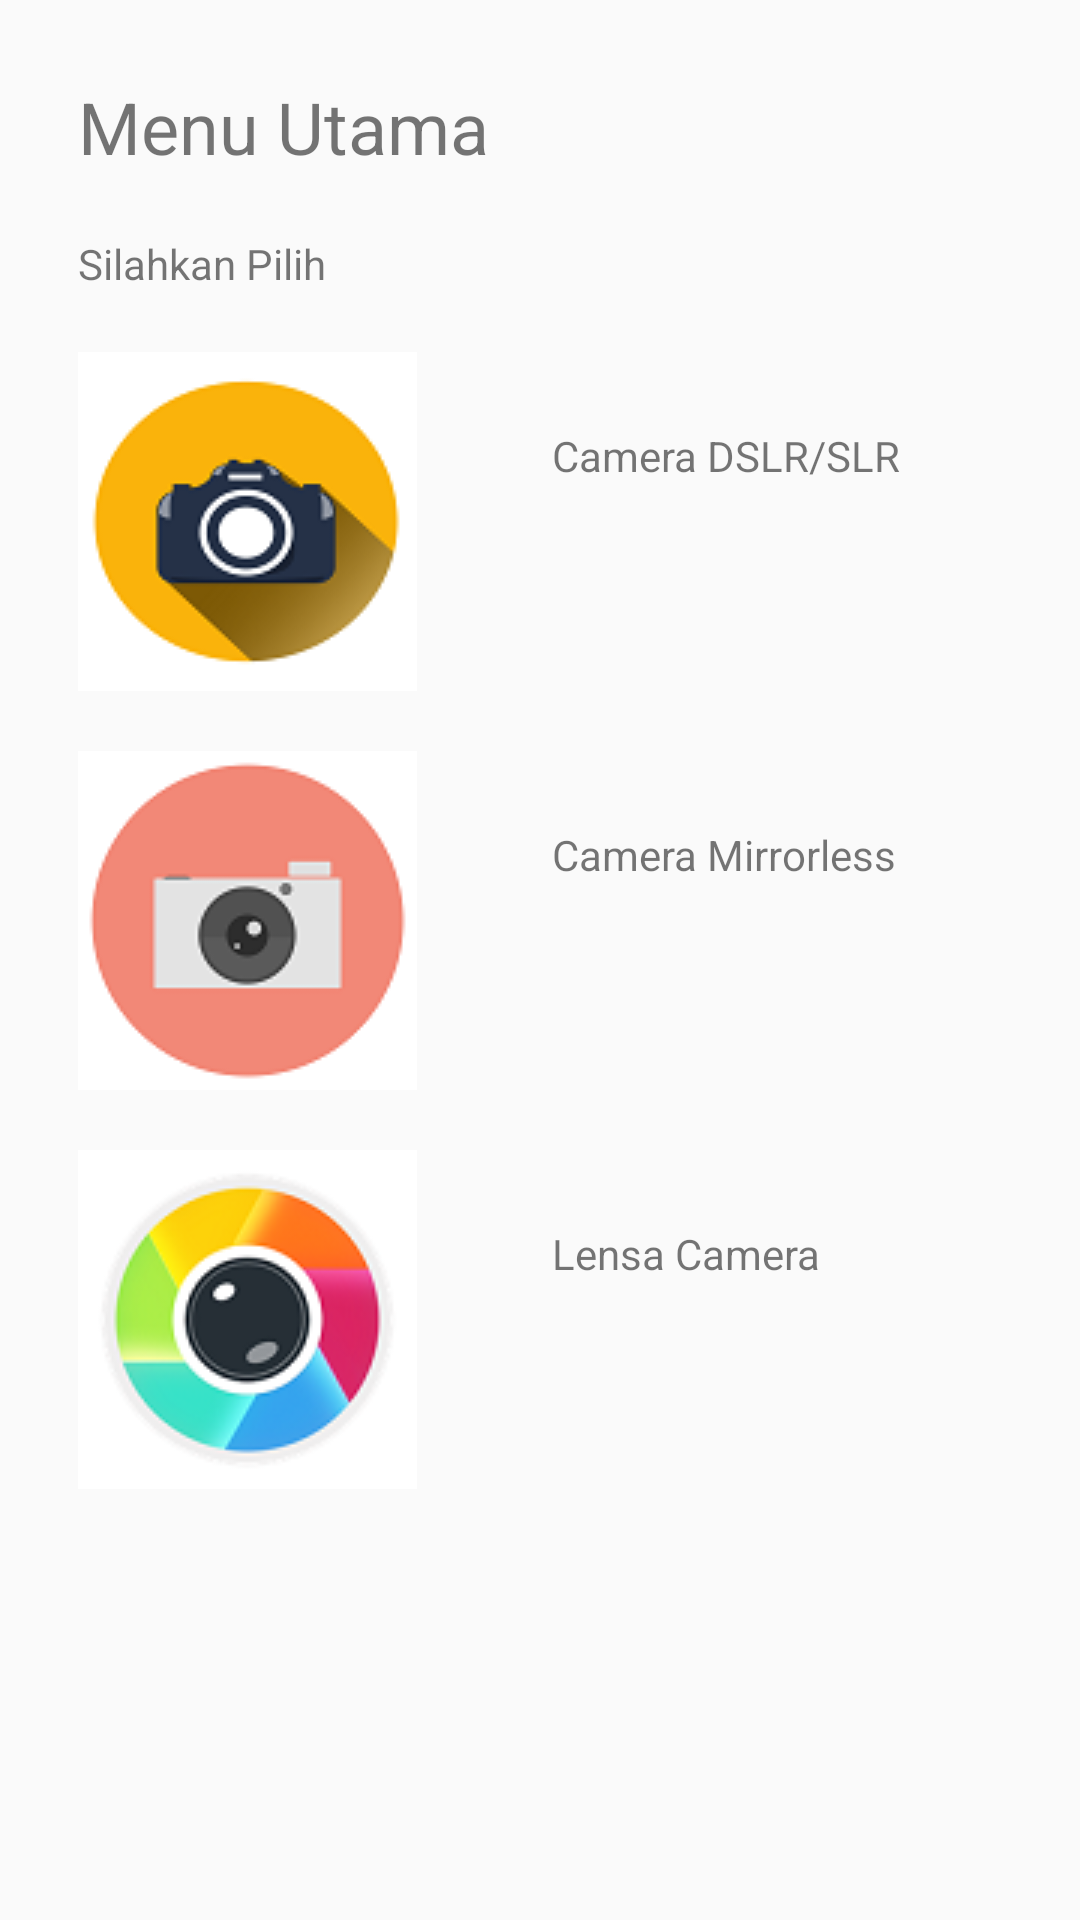

Android layout source for this screen:
<!-- AndroidManifest.xml: application theme AppTheme -->
<!-- res/layout/content_main.xml -->
<?xml version="1.0" encoding="utf-8"?>
<RelativeLayout xmlns:android="http://schemas.android.com/apk/res/android"
    xmlns:app="http://schemas.android.com/apk/res-auto"
    xmlns:tools="http://schemas.android.com/tools"
    android:id="@+id/content_main"
    android:layout_width="match_parent"
    android:layout_height="match_parent"
    android:paddingBottom="@dimen/activity_vertical_margin"
    android:paddingLeft="@dimen/activity_horizontal_margin"
    android:paddingRight="@dimen/activity_horizontal_margin"
    android:paddingTop="@dimen/activity_vertical_margin"
    app:layout_behavior="@string/appbar_scrolling_view_behavior"
    tools:context="com.example.d2a.myapplication.MainActivity"
    tools:showIn="@layout/activity_main">

    <TextView
        android:id="@+id/textintro"
        android:layout_width="wrap_content"
        android:layout_height="wrap_content"
        android:textSize="@dimen/text_heading"
        android:padding="@dimen/padding_regular"
        android:text="Menu Utama" />

    <TextView
        android:layout_width="wrap_content"
        android:layout_height="wrap_content"
        android:padding="@dimen/padding_regular"
        android:id="@+id/choose_dessert"
        android:layout_below="@id/textintro"
        android:text="Silahkan Pilih"/>

    <ImageView
        android:layout_width="wrap_content"
        android:layout_height="wrap_content"
        android:padding="@dimen/padding_regular"
        android:id="@+id/donut"
        android:layout_below="@id/choose_dessert"
        android:contentDescription="@string/donuts"
        android:src="@drawable/donut_circle"
        android:onClick="showDonutOrder"/>

    <TextView
        android:layout_width="wrap_content"
        android:layout_height="wrap_content"
        android:padding="@dimen/padding_wide"
        android:layout_below="@id/choose_dessert"
        android:layout_toRightOf="@id/donut"
        android:text="Camera DSLR/SLR"/>

    <ImageView
        android:layout_width="wrap_content"
        android:layout_height="wrap_content"
        android:padding="@dimen/padding_regular"
        android:id="@+id/ice_cream"
        android:contentDescription="@string/ice_cream_sandwiches"
        android:src="@drawable/icecream_circle"
        android:onClick="showIceCreamOrder"
        android:layout_below="@+id/donut"
        android:layout_alignParentStart="true" />

    <TextView
        android:layout_width="wrap_content"
        android:layout_height="wrap_content"
        android:padding="@dimen/padding_wide"
        android:layout_below="@id/donut"
        android:layout_toRightOf="@id/ice_cream"
        android:text="Camera Mirrorless"/>

    <ImageView
        android:layout_width="wrap_content"
        android:layout_height="wrap_content"
        android:padding="@dimen/padding_regular"
        android:id="@+id/froyo"
        android:layout_below="@id/ice_cream"
        android:contentDescription="Lensa Camera"
        android:src="@drawable/froyo_circle"
        android:onClick="showFroyoOrder"/>

    <TextView
        android:layout_width="wrap_content"
        android:layout_height="wrap_content"
        android:padding="@dimen/padding_wide"
        android:layout_below="@id/ice_cream"
        android:layout_toRightOf="@id/froyo"
        android:text="Lensa Camera"
        android:id="@+id/textView2" />

</RelativeLayout>
<!-- res/layout/activity_main.xml (included above) -->
<?xml version="1.0" encoding="utf-8"?>
<android.support.design.widget.CoordinatorLayout xmlns:android="http://schemas.android.com/apk/res/android"
    xmlns:app="http://schemas.android.com/apk/res-auto"
    xmlns:tools="http://schemas.android.com/tools"
    android:layout_width="match_parent"
    android:layout_height="match_parent"
    android:fitsSystemWindows="true"
    tools:context="com.example.d2a.myapplication.MainActivity">

    <android.support.design.widget.AppBarLayout
        android:layout_width="match_parent"
        android:layout_height="wrap_content"
        android:theme="@style/AppTheme.AppBarOverlay">

        <android.support.v7.widget.Toolbar
            android:id="@+id/toolbar"
            android:layout_width="match_parent"
            android:layout_height="?attr/actionBarSize"
            android:background="?attr/colorPrimary"
            app:popupTheme="@style/AppTheme.PopupOverlay" />

    </android.support.design.widget.AppBarLayout>

    <include layout="@layout/content_main" />

    <android.support.design.widget.FloatingActionButton
        android:id="@+id/fab"
        android:layout_width="wrap_content"
        android:layout_height="wrap_content"
        android:layout_gravity="bottom|end"
        android:layout_margin="@dimen/fab_margin"
        app:srcCompat="@drawable/ic_map" />

</android.support.design.widget.CoordinatorLayout>
<!-- resources referenced by this layout -->
<resources>
  <dimen name="activity_horizontal_margin">16dp</dimen>
  <dimen name="activity_vertical_margin">16dp</dimen>
  <dimen name="fab_margin">16dp</dimen>
  <dimen name="padding_regular">10dp</dimen>
  <dimen name="padding_wide">35dp</dimen>
  <dimen name="text_heading">24sp</dimen>
  <!-- drawable donut_circle: png bitmap (drawable, 8909 bytes) -->
  <!-- drawable froyo_circle: png bitmap (drawable, 14675 bytes) -->
  <!-- drawable icecream_circle: png bitmap (drawable, 4999 bytes) -->
  <string name="donuts">Tiket Pesawat </string>
  <string name="ice_cream_sandwiches">Tiket Kereta Api</string>
  <style name="AppTheme.AppBarOverlay" parent="ThemeOverlay.AppCompat.Dark.ActionBar" />
  <style name="AppTheme.PopupOverlay" parent="ThemeOverlay.AppCompat.Light" />
  <style name="AppTheme" parent="Theme.AppCompat.Light.DarkActionBar">
          
          <item name="colorPrimary">@color/colorPrimary</item>
          <item name="colorPrimaryDark">@color/colorPrimaryDark</item>
          <item name="colorAccent">@color/colorAccent</item>
      </style>
  <color name="colorPrimary">#3F51B5</color>
  <color name="colorPrimaryDark">#303F9F</color>
  <color name="colorAccent">#FF4081</color>
</resources>
